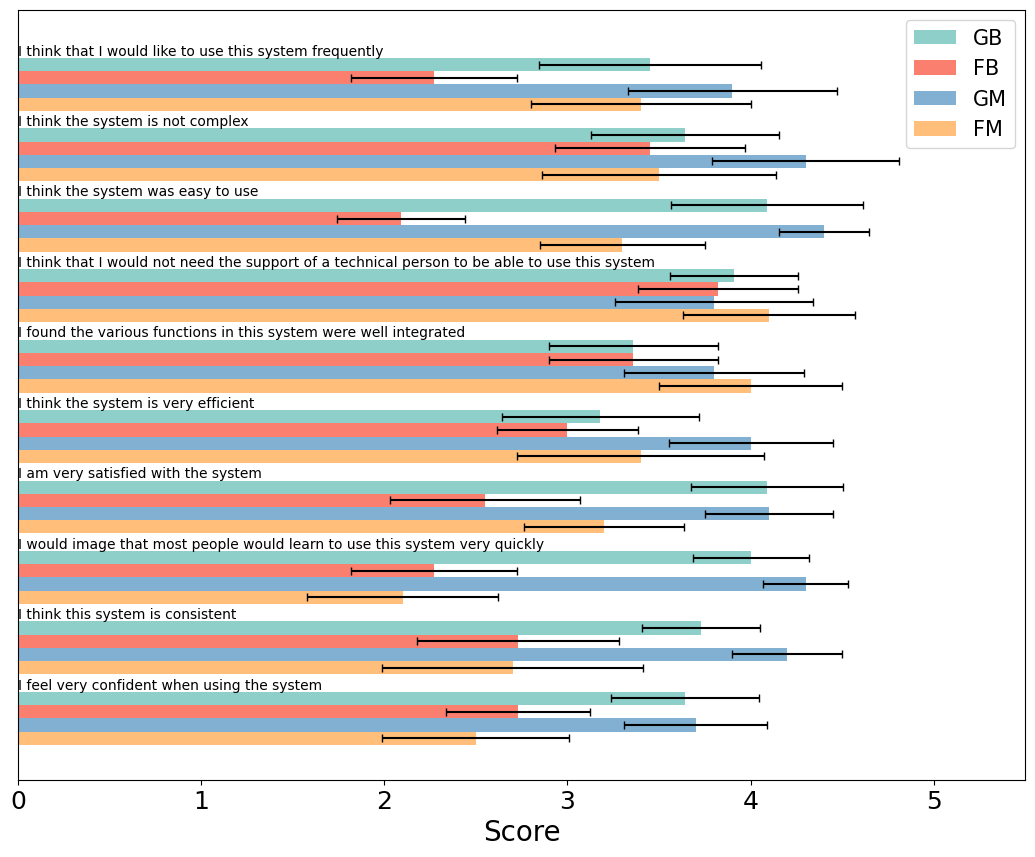

Write Python code to recreate this figure.
import matplotlib.pyplot as plt
import numpy as np

from matplotlib import rcParams
rcParams['font.family'] = 'SimHei'

plt.figure(figsize=(13, 10))
# 构造y轴刻度标签、数据
labels = ['G1', 'G2', 'G3', 'G4', 'G5','G1', 'G2', 'G3', 'G4', 'G5']

first = [0, 0, 0, 0, 0, 0, 0, 0, 0, 0]

# 2/24
# second = [4, 3.7, 4.3, 3.3, 3.7]
# third = [2.7,3.7,2.7, 4, 3.3]
# second = [4, 4.3, 4.7, 4, 4.3]
# third = [4, 2.3, 1.7,2,2.3]

# Before 
second = [3.45, 3.64, 4.09, 3.91, 3.36, 3.18, 4.09, 4, 3.73, 3.64]

# [3.45, 3.64, 4.09, 3.91, 3.36]
# [3.18, 4.09, 4, 3.73, 3.64]
third = [2.27, 3.45, 2.09, 3.82, 3.36, 3, 2.55, 2.27, 2.73, 2.73]

# [2.27, 3.45, 2.09, 3.82, 3.36]
# [3, 2.55, 2.27, 2.73, 2.73]
# second = [2.5, 3.6, 3.9, 2.5, 3.3]
# third = [3.7, 2.7, 2.0,2.7, 2.2]
forth = [3.9, 4.3, 4.4, 3.8, 3.8, 4, 4.1, 4.3, 4.2, 3.7]
# [3.9, 4.3, 4.4, 3.8, 3.8]
# [4, 4.1, 4.3, 4.2, 3.7]
fifth = [3.4, 3.5, 3.3, 4.1, 4, 3.4, 3.2, 2.1, 2.7, 2.5]
# [3.4, 3.5, 3.3, 4.1, 4]
# [3.4, 3.2, 2.1, 2.7, 2.5]


Question = ["I think that I would like to use this system frequently", "I think the system is not complex",
            "I think the system was easy to use", "I think that I would not need the support of a technical person to be able to use this system",
            "I found the various functions in this system were well integrated", "I think the system is very efficient",
            "I am very satisfied with the system", "I would image that most people would learn to use this system very quickly",
            "I think this system is consistent", "I feel very confident when using the system"]

errs_lower = [4, 4, 0, 0, 26, 7, 0, 0]
errs_upper = [62, 6, 0, 0, 33, 6, 0, 0]

# 固定误差线的长度为0.5
error_224 = 0

error_GB = [1.213559752 /2, 1.026910636/2, 1.044465936/2, 0.70064905/2, 0.924416278/2, 1.07871978 / 2, 0.831209415/2, 0.632455532/2, 0.646669791/2, 0.809039835/2]
# [1.213559752 /2, 1.026910636/2, 1.044465936/2, 0.70064905/2, 0.924416278/2]
# [1.07871978 / 2, 0.831209415/2, 0.632455532/2, 0.646669791/2, 0.809039835/2]
error_FB = [0.904534034/2, 1.035725481/2, 0.70064905/2, 0.873862898/2, 0.924416278/2, 0.774596669/2, 1.035725481/2, 0.904534034/2, 1.103712743/2, 0.786245393/2]
# [0.904534034/2, 1.035725481/2, 0.70064905/2, 0.873862898/2, 0.924416278/2]
# [0.774596669/2, 1.035725481/2, 0.904534034/2, 1.103712743/2, 0.786245393/2]
error_GM = [1.14/2, 1.02/2, 0.49/2, 1.08/2, 0.98/2, 0.894/2, 0.7/2, 0.46/2, 0.6/2, 0.78/2]
# [1.14/2, 1.02/2, 0.49/2, 1.08/2, 0.98/2]
# [0.894/2, 0.7/2, 0.46/2, 0.6/2, 0.78/2]
error_FM = [1.2/2, 1.28/2, 0.9/2, 0.94/2, 1/2, 1.35/2, 0.87/2, 1.04/2, 1.42/2, 1.02/2]
# [1.2/2, 1.28/2, 0.9/2, 0.94/2, 1/2]
# [1.35/2, 0.87/2, 1.04/2, 1.42/2, 1.02/2]
# 三组数据
plt.subplot(111)
y = np.arange(len(labels))  # y轴刻度标签位置
height = 0.25  # 柱子的高度

base = 0.75
# 计算每个柱子在y轴上的位置，保证y轴刻度标签居中
# y - height/2，y + height/2即每组数据在y轴上的位置
bars1 = plt.barh(y - base * height, first, base * height, capsize=5)
# 224
# bars2 = plt.barh(y, second, height, label='GB',  color='#8ECFC9', capsize=5)
# bars3 = plt.barh(y + height, third, height, label='FB', color='#FA7F6F', capsize=5)
 #8ECFC9 #FA7F6F
 #82B0D2 #FFBE7A
bars2 = plt.barh(y, second, base * height, xerr=error_GB, label='GB',  color='#8ECFC9', capsize=3)
bars3 = plt.barh(y +  base * height, third, base * height, xerr=error_FB,  label='FB', color='#FA7F6F', capsize=3)
bars4 = plt.barh(y + 2 * base * height, forth, base * height, xerr=error_GM, label='GM',  color='#82B0D2', capsize=3)
bars5 = plt.barh(y + 3 * base * height, fifth, base * height, xerr=error_FM,  label='FM', color='#FFBE7A', capsize=3)

plt.xticks(fontsize=18)
plt.xlabel('Score', fontsize=20)
# y轴刻度标签位置不进行计算
plt.yticks([])

# 添加文字标签说明问题的比较
for i, (bar1, bar2, bar3, bar4, bar5) in enumerate(zip(bars1, bars2, bars3, bars4, bars5)):
    plt.text(0 , bar1.get_y() + bar1.get_height() / 2,
             Question[i], ha='left', va='center', color='black',fontsize=10)

plt.gca().invert_yaxis()
plt.legend(fontsize=15)

# 设置x轴范围为0到5
plt.xlim(0, 5.5)

plt.show()








# 三组数据
# plt.subplot(132)
# x = np.arange(len(labels))  # x轴刻度标签位置
# width = 0.25  # 柱子的宽度
# # 计算每个柱子在x轴上的位置，保证x轴刻度标签居中
# # x - width，x， x + width即每组数据在x轴上的位置
# plt.bar(x - width, first, width, label='1')
# plt.bar(x, second, width, label='2')
# plt.bar(x + width, third, width, label='3')
# plt.ylabel('Scores')
# plt.title('3 datasets')
# # x轴刻度标签位置不进行计算
# plt.xticks(x, labels=labels)
# plt.legend()
# # 四组数据
# plt.subplot(133)
# x = np.arange(len(labels))  # x轴刻度标签位置
# width = 0.2  # 柱子的宽度 
# # 计算每个柱子在x轴上的位置，保证x轴刻度标签居中
# plt.bar(x - 1.5*width, first, width, label='1')
# plt.bar(x - 0.5*width, second, width, label='2')
# plt.bar(x + 0.5*width, third, width, label='3')
# plt.bar(x + 1.5*width, fourth, width, label='4')
# plt.ylabel('Scores')
# plt.title('4 datasets')
# # x轴刻度标签位置不进行计算
# plt.xticks(x, labels=labels)
# plt.legend()